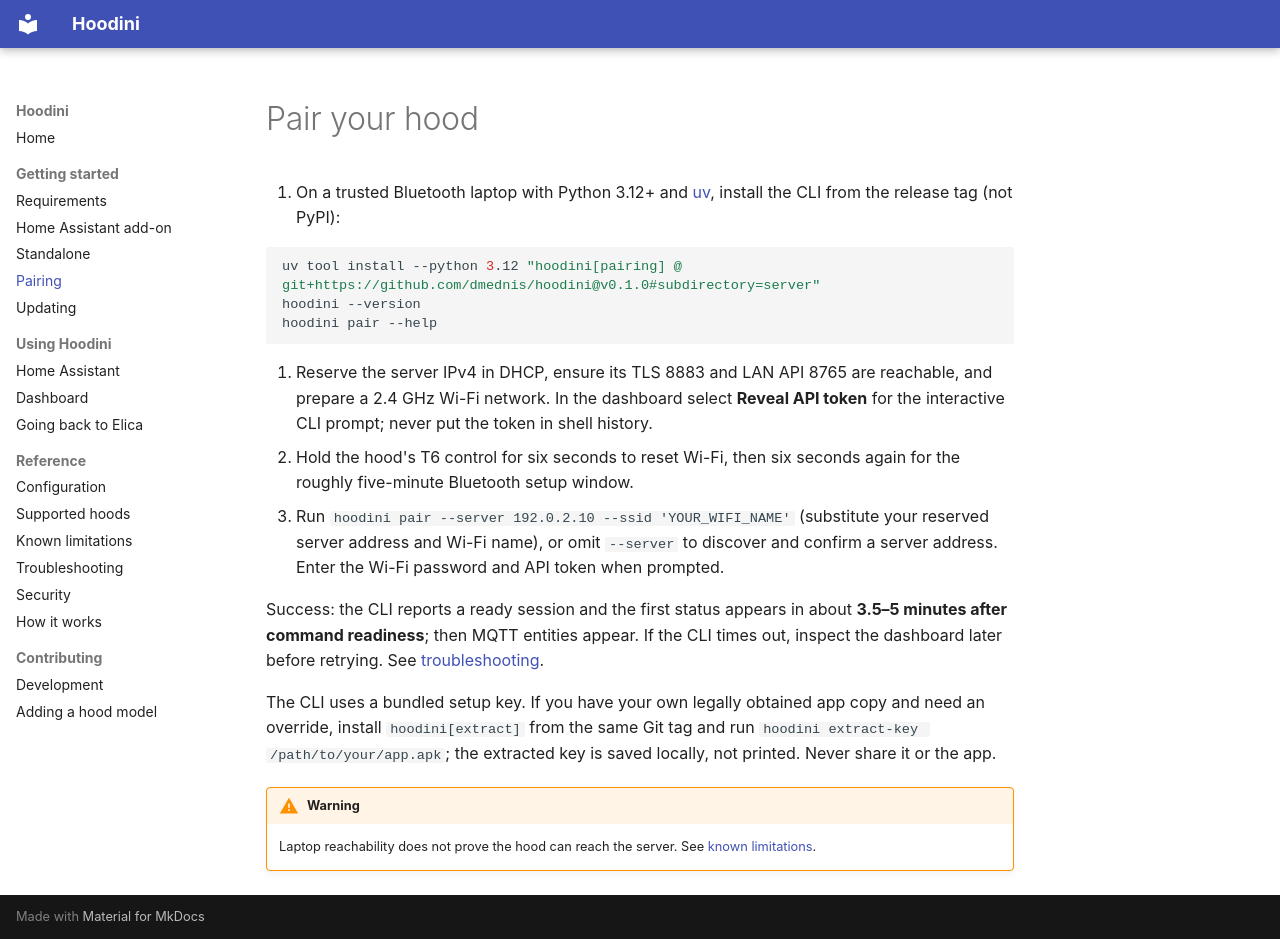

repository: dmednis/hoodini · page: getting-started/pairing/index.html · generator: mkdocs

# Pair your hood

1. On a trusted Bluetooth laptop with Python 3.12+ and [uv](https://docs.astral.sh/uv/), install the CLI from the release tag (not PyPI):

   ```sh
   uv tool install --python 3.12 "hoodini[pairing] @ git+https://github.com/dmednis/hoodini@v0.1.0#subdirectory=server"
   hoodini --version
   hoodini pair --help
   ```

2. Reserve the server IPv4 in DHCP, ensure its TLS 8883 and LAN API 8765 are reachable, and prepare a 2.4 GHz Wi-Fi network. In the dashboard select **Reveal API token** for the interactive CLI prompt; never put the token in shell history.
3. Hold the hood's T6 control for six seconds to reset Wi-Fi, then six seconds again for the roughly five-minute Bluetooth setup window.
4. Run `hoodini pair --server 192.0.2.10 --ssid 'YOUR_WIFI_NAME'` (substitute your reserved server address and Wi-Fi name), or omit `--server` to discover and confirm a server address. Enter the Wi-Fi password and API token when prompted.

Success: the CLI reports a ready session and the first status appears in about **3.5–5 minutes after command readiness**; then MQTT entities appear. If the CLI times out, inspect the dashboard later before retrying. See [troubleshooting](../reference/troubleshooting.md).

The CLI uses a bundled setup key. If you have your own legally obtained app copy and need an override, install `hoodini[extract]` from the same Git tag and run `hoodini extract-key /path/to/your/app.apk`; the extracted key is saved locally, not printed. Never share it or the app.

!!! warning
    Laptop reachability does not prove the hood can reach the server. See [known limitations](../reference/known-limitations.md).
